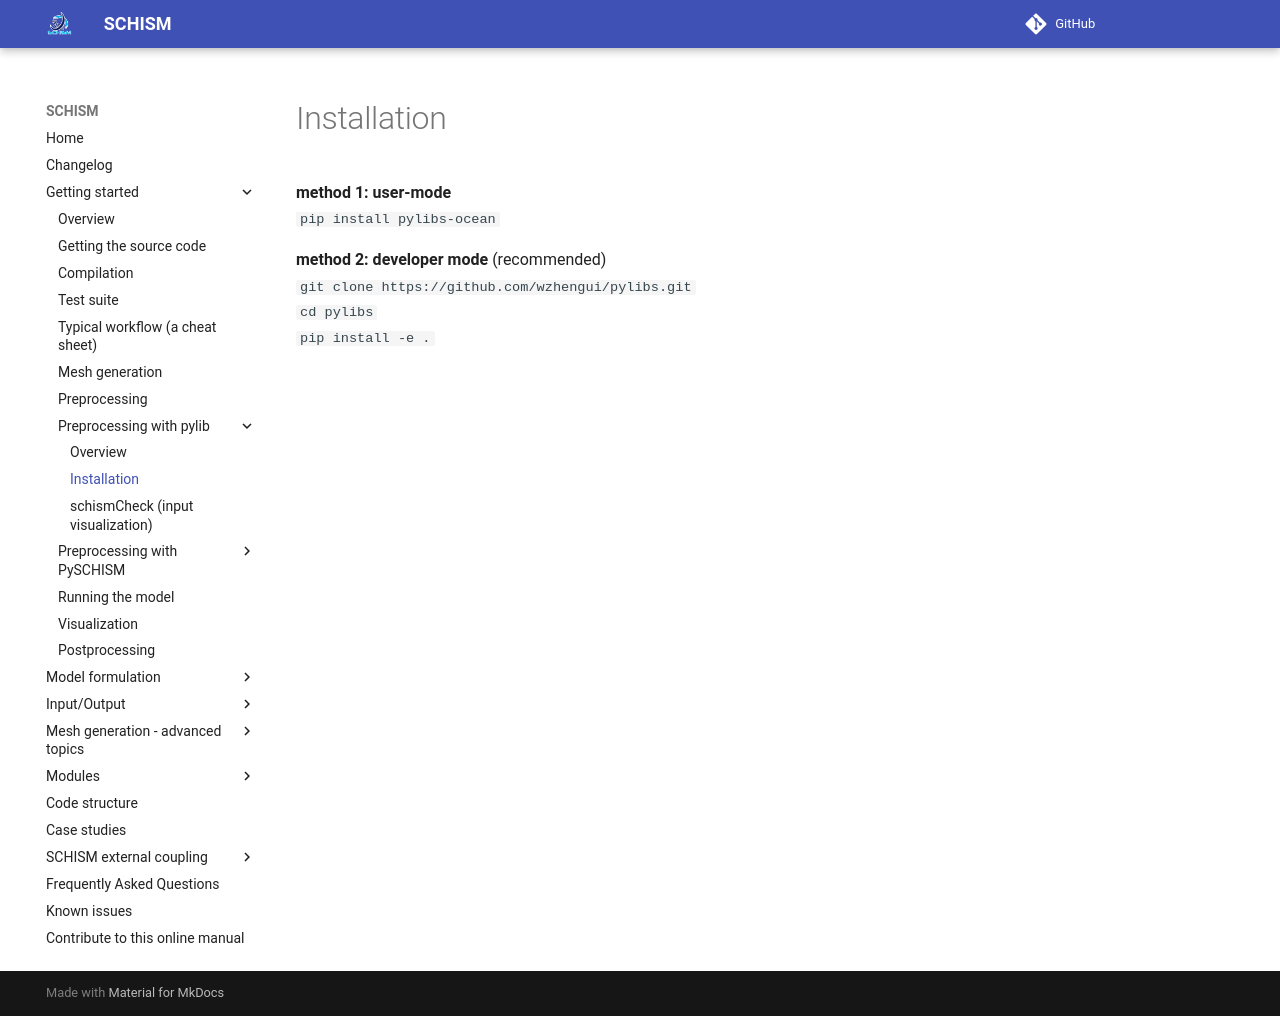

repository: schism-dev/schism · page: master/getting-started/pre-processing-with-pylib/installation.html · generator: mkdocs

**method 1: user-mode** <br>
`pip install pylibs-ocean`

**method 2: developer mode** (recommended) <br>
`git clone https://github.com/wzhengui/pylibs.git` <br>
`cd pylibs` <br>
`pip install -e .`
